Run: headless pygame with SDL's dummy video driver; simulated clock (each Clock.tick advances the game by its frame time, no real sleeping); random seed 0; keys injected as events and as key.get_pressed() state; no mouse input.
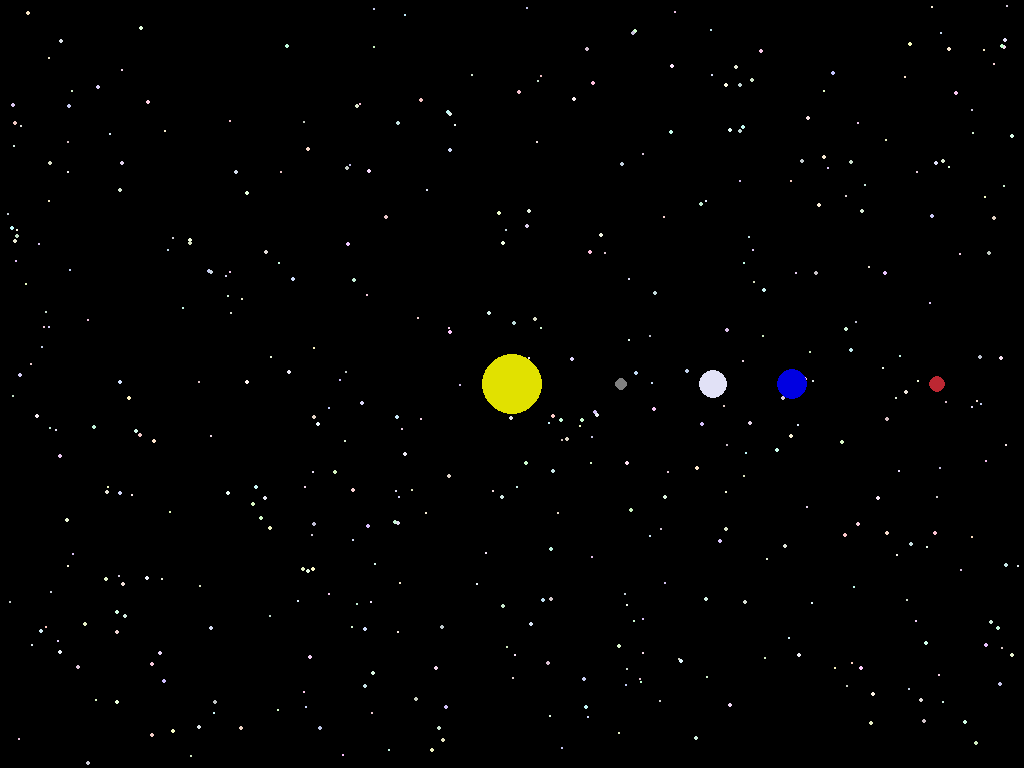
Frame 1 of 4 · flips 1–60 · no input
Frame 2 of 4 · flips 61–180 · tapped SPACE, RETURN · held RIGHT (→), D · screen unchanged from frame 1, image omitted
Frame 3 of 4 · flips 181–300 · held DOWN (↓), S · screen unchanged from frame 2, image omitted
Frame 4 of 4 · flips 301–420 · held LEFT (←), A, UP (↑), W · screen unchanged from frame 3, image omitted

The pygame program that drew these frames:

#libraries
import pygame as pg 
import math
from random import randint

# Initialize Pygame
pg.init()

# Creat a window
screen_info= pg.display.Info()
WIDTH = screen_info.current_w
HEIGHT = screen_info.current_h
WINDOW = pg.display.set_mode((WIDTH,HEIGHT))
pg.display.set_caption('Solar System Simulation')


#Colours
BLACK=(0,0,0)
YELLOW=(225,225,0)
GRAY = (128,128,128)
YELLOWISH_WHITE=(225,225,246)
BLUE= (0,0,225)
RED= (188,39,50)
# class solar system bodies
class SolarSystemBodies :
    
    AU = 1.496e11
    SCALE = 280/AU
    G= 6.6743e-11
    TIME_STEP = 24*3600
      
    #constructor
    def __init__(self, name, color, x, y, mass, radius):
        self.name = name
        self.color = color
        self.x = x
        self.y = y
        self.mass = mass
        self.radius = radius
        self.x_vel = 0
        self.y_vel = 0
        self.orbit = []
        
    #method 01- Draw the bodies on the simulator 
    def draw_body(self, WINDOW):
        x = self.x*SolarSystemBodies.SCALE + WIDTH//2 
        y = self.y*SolarSystemBodies.SCALE + HEIGHT//2
        pg.draw.circle(surface=WINDOW, color= self.color, center= (x,y), radius=self.radius)
           
    # Method 02- TO alculate the gravitational force between the planets 
    def gravitational_force(self, ss_body):
        # F=GMm/R^2
        x_diff = ss_body.x - self.x
        y_diff = ss_body.y - self.y
        distance = math.sqrt(x_diff**2 + y_diff**2)
        g_force= self.G * self.mass * ss_body.mass / distance**2
        theta = math.atan2(y_diff/x_diff)
        f_x = g_force * math.cos(theta)
        f_y = g_force * math.sin(theta)
        return f_x, f_y
        
    # Method 03 - to update the position of the planets
    def update_position(self,ss_bodies):
        net_fx , net_fy = 0,0
        for ss_body in ss_bodies:
            if self != ss_body:
                f_x , f_y = self.gravitational_force(ss_body)
                net_fx += f_x
                net_fy += f_y
        self.x_vel += net_fx / self.mass * self.TIME_STEP   
        self.y_vel += net_fy / self.mass * self.TIME_STEP  
        self.x += self.x_vel * self.TIME_STEP   
        self.y += self.y_vel * self.TIME_STEP
        self.orbit.append((self.x, self.y))        
     

# Star list with colour, center and radius information 
stars_list = [
    {
        'color' : (randint(190,255),randint(190,255),randint(190,255)),
        'center' : (randint(5,WIDTH-5),randint(5,HEIGHT-5)),
        'radius' : (randint(1,2))
    }
    for star in range (450)
]

print(stars_list)
#Function to draw stars on the pygame window 
def draw_stars(stars_list):
    for stars in stars_list:
        pg.draw.circle(WINDOW, stars['color'],stars['center'], stars['radius'])

#Create Simulation 
run = True

sun = SolarSystemBodies("SUN", YELLOW, 0,0, 1.9891e30, 30)
mercury = SolarSystemBodies("MERCURY", GRAY,0.39*SolarSystemBodies.AU, 0, 0.33e24, 6)
venus= SolarSystemBodies("VENUS",YELLOWISH_WHITE, 0.72*SolarSystemBodies.AU,0, 4.87e24,14)
earth= SolarSystemBodies("EARTH",BLUE, 1*SolarSystemBodies.AU,0, 5.97e24,15)
mars= SolarSystemBodies("MARS",RED, 1.52*SolarSystemBodies.AU,0, 0.642e24,8)
while run:
    
    WINDOW.fill(BLACK)
    draw_stars(stars_list)
    for event in pg.event.get():
        if event.type == pg.KEYDOWN and event.key == pg.K_ESCAPE:
            run = False        
    ss_bodies= [sun,mercury,venus,earth,mars]
    for body in ss_bodies:
        body.draw_body(WINDOW)        
    pg.display.update()          
#Quit the pygame
pg.quit()            
